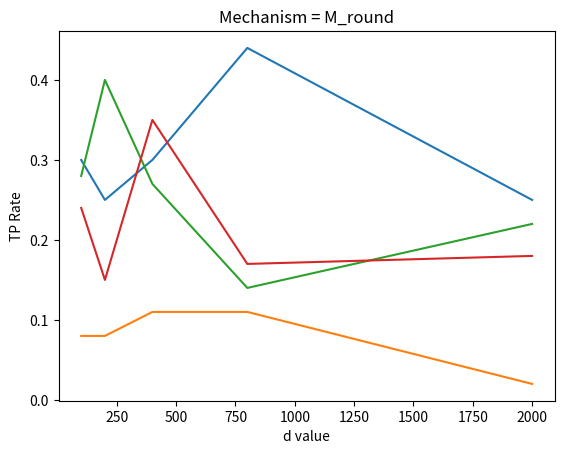

Generate this figure with matplotlib:
#!/usr/bin/env python3
import numpy as np
import matplotlib.pyplot as plt


def run_membership_attack(d, n, sigma, mechanism="m"):
    X = [[-1 if np.random.rand() < 0.5 else 1 for _ in range(n)] for _ in range(n)]
    X1 = [[-1 if np.random.rand() < 0.5 else 1 for _ in range(n)] for _ in range(n)]
    if mechanism == "mround":
        A = sigma * np.round(np.average(X, axis=0) / sigma)
    else:
        A = np.average(X, axis=0) + np.random.normal(0, sigma, n)
    scores_in = np.array([np.dot(A, X[i]) for i in range(n)])
    scores_out = np.array([np.dot(A, X1[i]) for i in range(n)])
    percentile95 = np.percentile(scores_out, 95)
    scores_in_gt = np.array([1 if scores_in[i] >= percentile95 else 0 for i in range(n)])
    tp_rate = np.average(scores_in_gt)
    return tp_rate


def main():
    ds = [100, 200, 400, 800, 2000]
    sigma1 = [run_membership_attack(d, 100, 0.01) for d in ds]
    sigma2 = [run_membership_attack(d, 100, 1 / 3) for d in ds]
    plt.plot(ds, sigma1, ds, sigma2)
    plt.ylabel("TP Rate")
    plt.xlabel("d value")
    plt.title("Mechanism = Uniform Noise")
    plt.show()
    sigma1 = [run_membership_attack(d, 100, 0.01, mechanism="mround") for d in ds]
    sigma2 = [run_membership_attack(d, 100, 1 / 3, mechanism="mround") for d in ds]
    plt.plot(ds, sigma1, ds, sigma2)
    plt.ylabel("TP Rate")
    plt.xlabel("d value")
    plt.title("Mechanism = M_round")
    plt.show()


if __name__ == '__main__':
    main()
